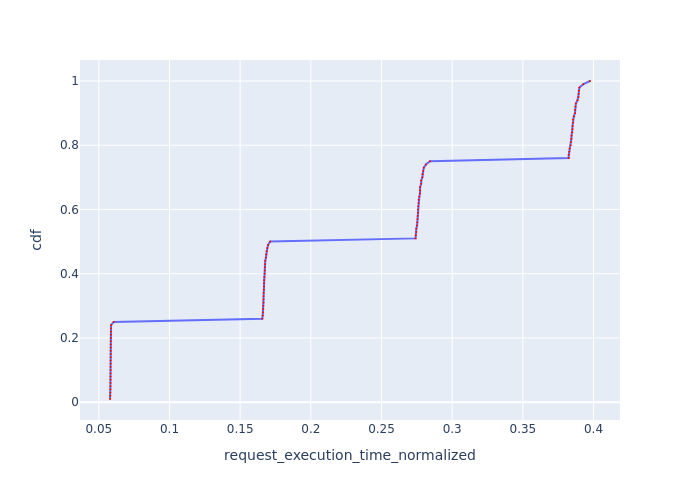

Values plotted in this chart, from the file beside it:
Request Id, request_execution_time_normalized, cdf
0_32, 0.05791, 0.01
0_28, 0.0581, 0.02
0_24, 0.05813, 0.03
0_20, 0.0582, 0.04
0_4, 0.0582, 0.05
0_92, 0.05822, 0.06
0_12, 0.05823, 0.07
0_88, 0.05825, 0.08
0_56, 0.05825, 0.09
0_72, 0.05828, 0.1
0_68, 0.05829, 0.11
0_48, 0.0583, 0.12
0_8, 0.05832, 0.13
0_64, 0.05833, 0.14
0_76, 0.05833, 0.15
0_60, 0.05834, 0.16
0_84, 0.05834, 0.17
0_52, 0.05837, 0.18
0_40, 0.05837, 0.19
0_44, 0.05842, 0.2
0_96, 0.05844, 0.21
0_36, 0.05853, 0.22
0_80, 0.05855, 0.23
0_16, 0.05866, 0.24
0_0, 0.06053, 0.25
0_33, 0.1656, 0.26
0_53, 0.166, 0.27
0_49, 0.1661, 0.28
0_17, 0.1663, 0.29
0_97, 0.1664, 0.3
0_29, 0.1666, 0.31
0_5, 0.1666, 0.32
0_13, 0.1666, 0.33
0_9, 0.1666, 0.34
0_37, 0.1668, 0.35
0_85, 0.1669, 0.36
0_81, 0.1669, 0.37
0_73, 0.167, 0.38
0_25, 0.1671, 0.39
0_45, 0.1674, 0.4
0_21, 0.1674, 0.41
0_61, 0.1675, 0.42
0_57, 0.1677, 0.43
0_77, 0.1678, 0.44
0_93, 0.1682, 0.45
0_69, 0.1684, 0.46
0_65, 0.1687, 0.47
0_41, 0.1693, 0.48
0_1, 0.1698, 0.49
0_89, 0.1712, 0.5
0_34, 0.2741, 0.51
0_54, 0.2742, 0.52
0_50, 0.2746, 0.53
0_18, 0.2746, 0.54
0_10, 0.2752, 0.55
0_14, 0.2753, 0.56
0_98, 0.2755, 0.57
0_38, 0.2755, 0.58
0_6, 0.2758, 0.59
0_30, 0.2759, 0.6
... 40 more rows
